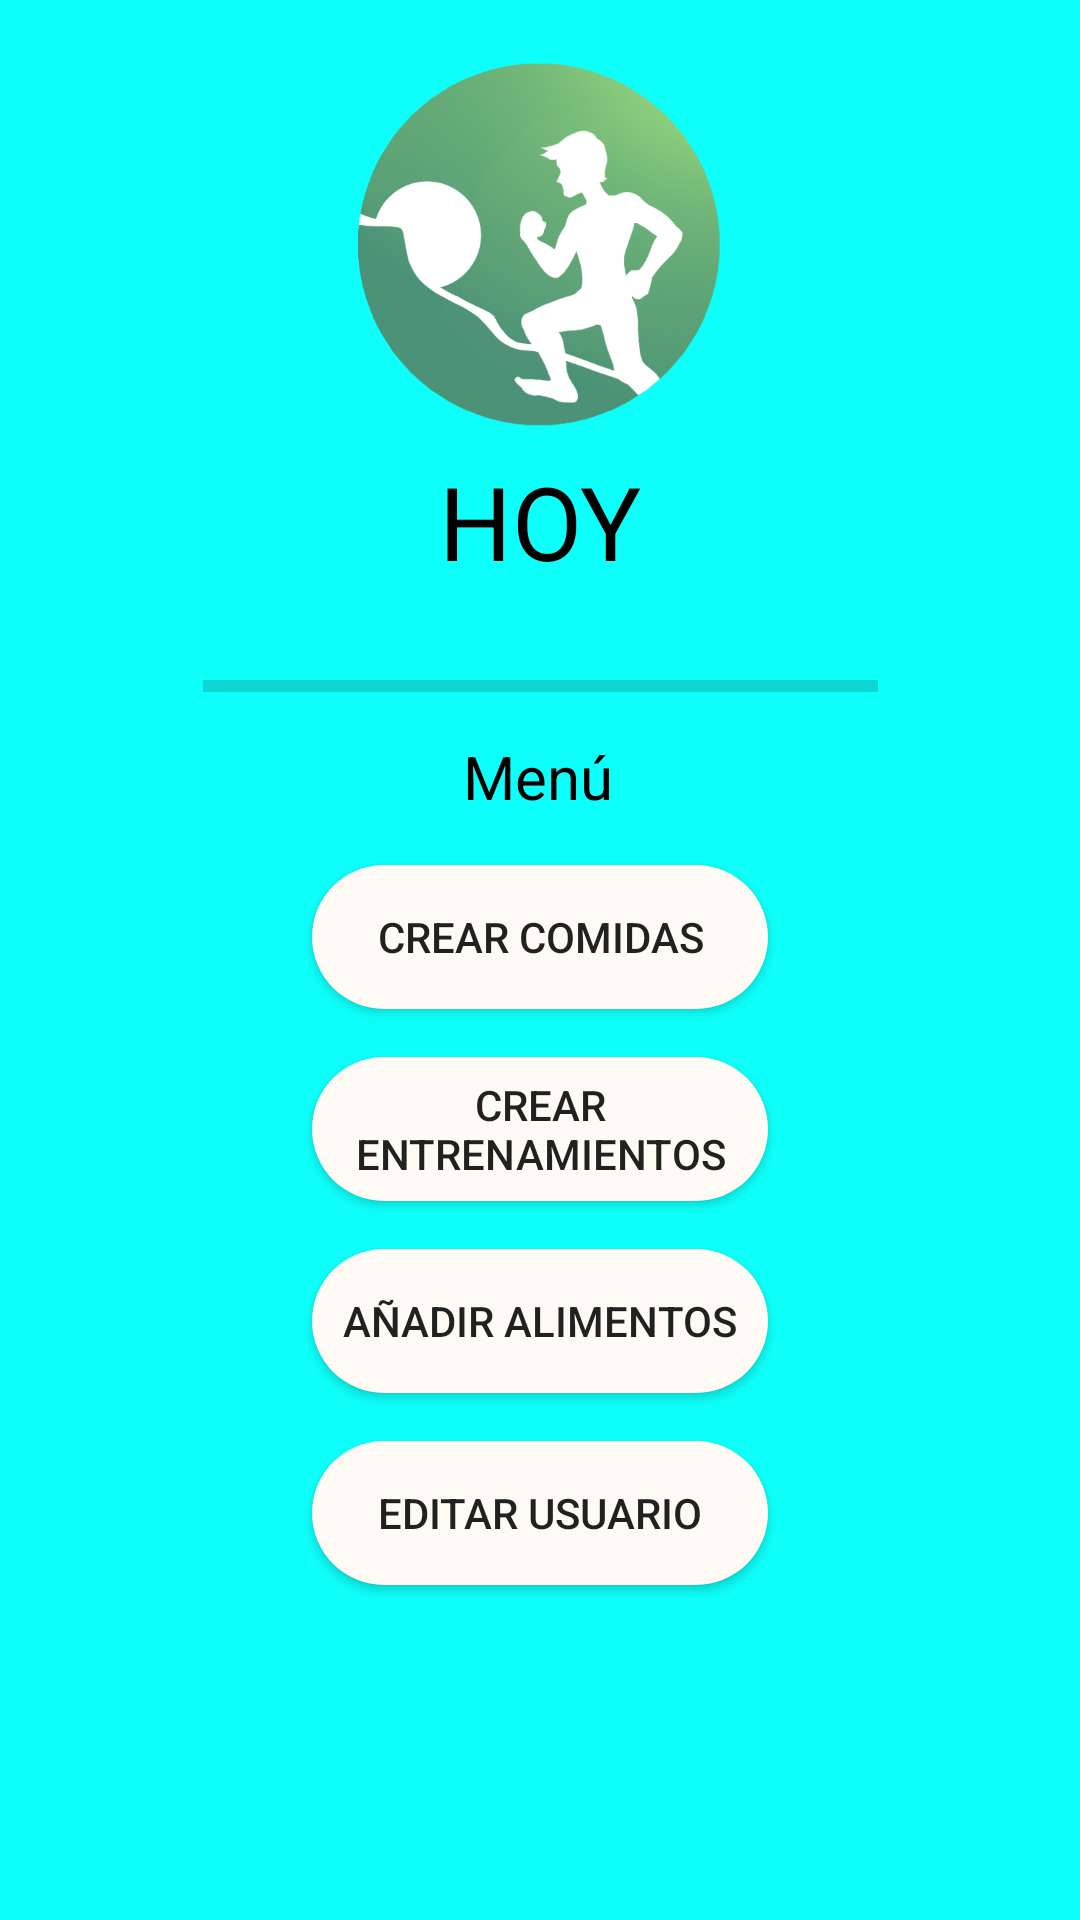

The Android layout XML behind this screen, and the referenced resources:
<!-- AndroidManifest.xml: application theme Theme.DAMproject2 -->
<!-- res/layout/activity_home.xml -->
<?xml version="1.0" encoding="utf-8"?>
<androidx.constraintlayout.widget.ConstraintLayout xmlns:android="http://schemas.android.com/apk/res/android"
    xmlns:app="http://schemas.android.com/apk/res-auto"
    xmlns:tools="http://schemas.android.com/tools"
    android:layout_width="match_parent"
    android:layout_height="match_parent"
    android:background="@color/background"
    tools:context=".HomeActivity">

    <ScrollView
        android:layout_width="match_parent"
        android:layout_height="match_parent"
        android:layout_marginStart="32dp"
        android:layout_marginTop="16dp"
        android:layout_marginEnd="32dp"
        android:layout_marginBottom="16dp"
        android:contentDescription="@string/app_name"
        app:layout_constraintBottom_toBottomOf="parent"
        app:layout_constraintEnd_toEndOf="parent"
        app:layout_constraintHorizontal_bias="0.0"
        app:layout_constraintStart_toStartOf="parent"
        app:layout_constraintTop_toTopOf="parent"
        app:layout_constraintVertical_bias="1.0">

        <androidx.constraintlayout.widget.ConstraintLayout
            android:layout_width="match_parent"
            android:layout_height="wrap_content">

            <ImageView
                android:id="@+id/imageView1_home"
                android:layout_width="138dp"
                android:layout_height="123dp"
                android:layout_marginTop="4dp"
                app:layout_constraintEnd_toEndOf="parent"
                app:layout_constraintHorizontal_bias="0.497"
                app:layout_constraintStart_toStartOf="parent"
                app:layout_constraintTop_toTopOf="parent"
                app:srcCompat="@drawable/appicon" />

            <TextView
                android:id="@+id/textView1_home"
                android:layout_width="wrap_content"
                android:layout_height="wrap_content"
                android:layout_marginTop="8dp"
                android:text="HOY"
                android:textColor="@color/black"
                android:textSize="34sp"
                app:layout_constraintEnd_toStartOf="@+id/button2_home"
                app:layout_constraintStart_toEndOf="@+id/button1_home"
                app:layout_constraintTop_toBottomOf="@+id/imageView1_home" />

            <Button
                android:id="@+id/button1_home"
                android:layout_width="50dp"
                android:layout_height="50dp"
                android:layout_marginTop="8dp"
                android:background="@drawable/back_black"
                android:contentDescription="@string/app_name"
                app:layout_constraintEnd_toStartOf="@+id/textView1_home"
                app:layout_constraintStart_toStartOf="parent"
                app:layout_constraintTop_toBottomOf="@+id/imageView1_home" />

            <Button
                android:id="@+id/button2_home"
                android:layout_width="50dp"
                android:layout_height="50dp"
                android:layout_marginTop="8dp"
                android:background="@drawable/forward_black"
                android:contentDescription="@string/app_name"
                app:layout_constraintEnd_toEndOf="parent"
                app:layout_constraintStart_toEndOf="@+id/textView1_home"
                app:layout_constraintTop_toBottomOf="@+id/imageView1_home" />

            <ProgressBar
                android:id="@+id/progressBar1_home"
                style="?android:attr/progressBarStyleHorizontal"
                android:layout_width="225dp"
                android:layout_height="33dp"
                android:layout_marginTop="16dp"
                app:layout_constraintEnd_toEndOf="parent"
                app:layout_constraintStart_toStartOf="parent"
                app:layout_constraintTop_toBottomOf="@+id/textView1_home" />

            <TextView
                android:id="@+id/textView2_home"
                android:layout_width="wrap_content"
                android:layout_height="wrap_content"
                android:text="Menú"
                android:textColor="@color/black"
                android:textSize="20sp"
                app:layout_constraintEnd_toEndOf="parent"
                app:layout_constraintHorizontal_bias="0.497"
                app:layout_constraintStart_toStartOf="parent"
                app:layout_constraintTop_toBottomOf="@+id/progressBar1_home" />

            <Button
                android:id="@+id/button3_home"
                android:layout_width="0dp"
                android:layout_height="wrap_content"
                android:layout_marginStart="72dp"
                android:layout_marginTop="16dp"
                android:layout_marginEnd="72dp"
                android:background="@drawable/button_style2"
                android:text="Crear Comidas"
                app:layout_constraintEnd_toEndOf="parent"
                app:layout_constraintHorizontal_bias="1.0"
                app:layout_constraintStart_toStartOf="parent"
                app:layout_constraintTop_toBottomOf="@+id/textView2_home" />

            <Button
                android:id="@+id/button4_home"
                android:layout_width="0dp"
                android:layout_height="wrap_content"
                android:layout_marginStart="72dp"
                android:layout_marginTop="16dp"
                android:layout_marginEnd="72dp"
                android:background="@drawable/button_style2"
                android:text="Crear Entrenamientos"
                app:layout_constraintEnd_toEndOf="parent"
                app:layout_constraintHorizontal_bias="0.0"
                app:layout_constraintStart_toStartOf="parent"
                app:layout_constraintTop_toBottomOf="@+id/button3_home" />

            <Button
                android:id="@+id/button5_home"
                android:layout_width="0dp"
                android:layout_height="wrap_content"
                android:layout_marginStart="72dp"
                android:layout_marginTop="16dp"
                android:layout_marginEnd="72dp"
                android:background="@drawable/button_style2"
                android:text="Añadir alimentos"
                app:layout_constraintEnd_toEndOf="parent"
                app:layout_constraintHorizontal_bias="1.0"
                app:layout_constraintStart_toStartOf="parent"
                app:layout_constraintTop_toBottomOf="@+id/button4_home" />

            <Button
                android:id="@+id/button6_home"
                android:layout_width="0dp"
                android:layout_height="wrap_content"
                android:layout_marginStart="72dp"
                android:layout_marginTop="16dp"
                android:layout_marginEnd="72dp"
                android:layout_marginBottom="16dp"
                android:background="@drawable/button_style2"
                android:text="Editar Usuario"
                app:layout_constraintBottom_toBottomOf="parent"
                app:layout_constraintEnd_toEndOf="parent"
                app:layout_constraintHorizontal_bias="1.0"
                app:layout_constraintStart_toStartOf="parent"
                app:layout_constraintTop_toBottomOf="@+id/button5_home" />

        </androidx.constraintlayout.widget.ConstraintLayout>
    </ScrollView>
</androidx.constraintlayout.widget.ConstraintLayout>
<!-- resources referenced by this layout -->
<resources>
  <color name="background">#0efff9</color>
  <color name="black">#FF000000</color>
  <!-- drawable appicon: png bitmap (drawable, 106050 bytes) -->
  <!-- drawable button_style2 (drawable) -->
  <?xml version="1.0" encoding="utf-8"?>
  <shape xmlns:android="http://schemas.android.com/apk/res/android">
      <gradient android:startColor="@color/Tertiary"
          android:endColor="@color/Tertiary"
          android:angle="360"
          ></gradient>
      <corners android:topLeftRadius="60dp"
          android:topRightRadius="60dp"
          android:bottomLeftRadius="60dp"
          android:bottomRightRadius="60dp"></corners>
  
  </shape>
  <string name="app_name">On your track</string>
  <style name="Theme.DAMproject2" parent="Theme.AppCompat.Light.DarkActionBar">
          
          <item name="colorPrimary">@color/Primary</item>
          <item name="colorPrimaryVariant">@color/background</item>
          <item name="colorOnPrimary">@color/white</item>
          
          <item name="colorSecondary">@color/Secondary</item>
          <item name="colorSecondaryVariant">@color/Tertiary</item>
          <item name="colorOnSecondary">@color/black</item>
          
          <item name="android:statusBarColor">?attr/colorPrimaryVariant</item>
          
      </style>
  <color name="Tertiary">#fffaf3</color>
  <color name="Primary">#FF03DAC5</color>
  <color name="white">#FFFFFFFF</color>
  <color name="Secondary">#08daff</color>
</resources>
